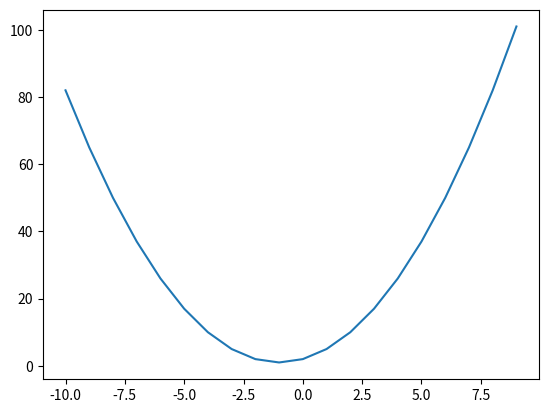

The matplotlib source for this figure:
# -*- coding: utf-8 -*-
"""grafik parabola

Automatically generated by Colaboratory.

Original file is located at
    https://colab.research.google.com/<link-removed>
"""

import matplotlib.pyplot as plt
from math import sin
from math import pi
from math import cos

a=[]
b=[]

t = 0.1
v = 1.4*10**-3
#s= v*t
s=t*v
sdt = (s/180)*pi
n = sin(sdt)
g = 9.8
# x = v^2sin2a /g

jarak = (v**2)* sin(2*n)/g
print("jawab : ")
print("jarak = ", jarak,"m")

#menghitung jarak vertikal (y)
o = n**2
puncak = (v**2)*o/(2*g)
print("ketinggian = ", puncak , "m")

for x in range(-10,10,1):
    y=x**2+2*x+2
    a.append(x)
    b.append(y)
    #x= x+1

fig= plt.figure()
axes=fig.add_subplot(111)
axes.plot(a,b)
plt.show()